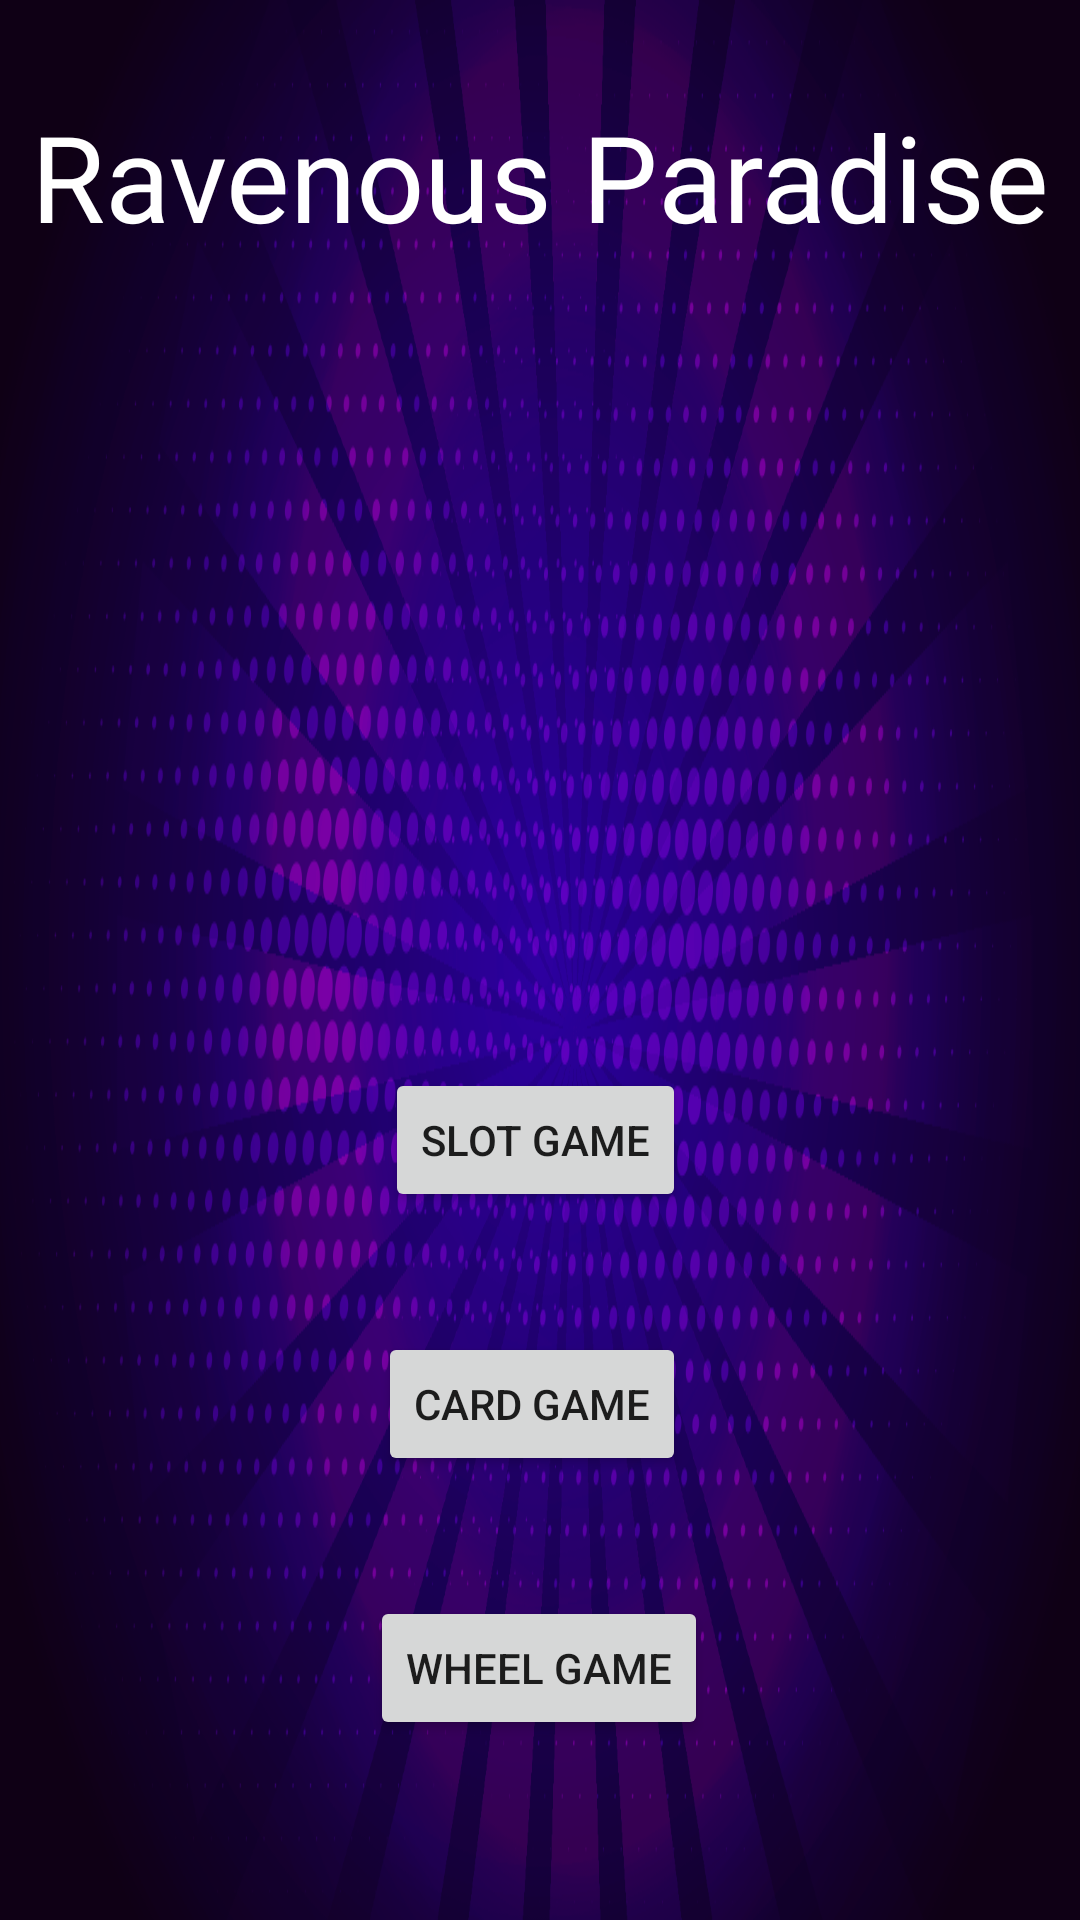

Reconstruct the res/layout file that produces this screen, plus the resources it refers to.
<!-- AndroidManifest.xml: application theme Theme.RavenousParadise -->
<!-- res/layout/activity_ugamer.xml -->
<?xml version="1.0" encoding="utf-8"?>
<androidx.constraintlayout.widget.ConstraintLayout xmlns:android="http://schemas.android.com/apk/res/android"
    xmlns:app="http://schemas.android.com/apk/res-auto"
    xmlns:tools="http://schemas.android.com/tools"
    android:layout_width="match_parent"
    android:layout_height="match_parent"
    tools:context=".UGamer"
    android:background="@drawable/backgr">

   <TextView
       android:layout_width="wrap_content"
       android:layout_height="wrap_content"
       android:text="@string/app_name"
       app:layout_constraintTop_toTopOf="parent"
       app:layout_constraintEnd_toEndOf="parent"
       app:layout_constraintStart_toStartOf="parent"
       android:layout_margin="32dp"
      android:fontFamily="@font/bree"
      android:textColor="@color/white"
      android:textSize="40sp"/>


   <Button
       android:id="@+id/machineGame"
       android:layout_width="wrap_content"
       android:layout_height="wrap_content"
       android:layout_marginBottom="236dp"
       android:text="Slot Game"
       app:layout_constraintBottom_toBottomOf="parent"
       app:layout_constraintEnd_toEndOf="parent"
       app:layout_constraintHorizontal_bias="0.494"
       app:layout_constraintStart_toStartOf="parent" />

   <Button
       android:id="@+id/wheelGame"
       android:layout_width="wrap_content"
       android:layout_height="wrap_content"
       android:layout_marginBottom="60dp"
       android:text="wheel game"
       app:layout_constraintBottom_toBottomOf="parent"
       app:layout_constraintEnd_toEndOf="parent"
       app:layout_constraintHorizontal_bias="0.498"
       app:layout_constraintStart_toStartOf="parent" />


   <Button
       android:id="@+id/cardGame"
       android:layout_width="wrap_content"
       android:layout_height="wrap_content"
       android:layout_marginBottom="148dp"
       android:text="Card game"
       app:layout_constraintBottom_toBottomOf="parent"
       app:layout_constraintEnd_toEndOf="parent"
       app:layout_constraintHorizontal_bias="0.489"
       app:layout_constraintStart_toStartOf="parent"/>


</androidx.constraintlayout.widget.ConstraintLayout>
<!-- resources referenced by this layout -->
<resources>
  <!-- drawable backgr: png bitmap (drawable-v24, 466530 bytes) -->
  <string name="app_name">Ravenous Paradise</string>
  <style name="Theme.RavenousParadise" parent="Theme.MaterialComponents.DayNight.NoActionBar">
          
          <item name="colorPrimary">@color/purple_500</item>
          <item name="colorPrimaryVariant">@color/black</item>
          <item name="colorOnPrimary">@color/white</item>
          
          <item name="colorSecondary">@color/teal_200</item>
          <item name="colorSecondaryVariant">@color/teal_700</item>
          <item name="colorOnSecondary">@color/black</item>
          
          <item name="android:statusBarColor" tools:targetApi="l">?attr/colorPrimaryVariant</item>
          
      </style>
  <!-- not gathered from this repository: default colours our renderer supplied (Android Studio template values) -->
  <color name="purple_500">#FF6200EE</color>
  <color name="teal_200">#FF03DAC5</color>
  <color name="teal_700">#FF018786</color>
  <color name="black">#FF000000</color>
  <color name="white">#FFFFFFFF</color>
</resources>
